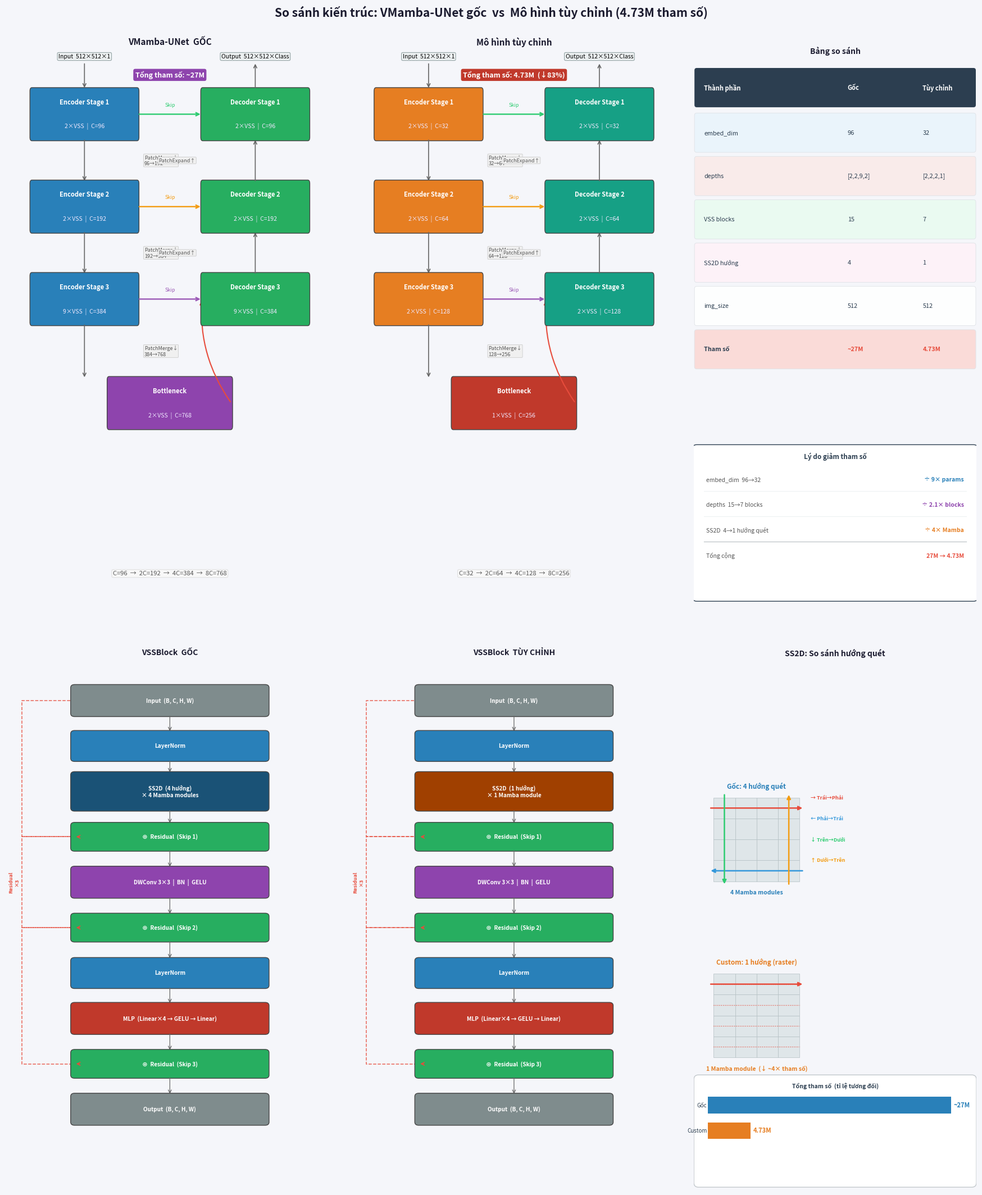

Here is the Python script that generated this plot: (Note: this script raises an exception after producing the figure.)
"""
So sánh kiến trúc VMamba-UNet gốc vs mô hình tùy chỉnh (4.73M tham số)
"""
import matplotlib
matplotlib.use('Agg')
import matplotlib.pyplot as plt
from matplotlib.patches import FancyBboxPatch, Rectangle
import matplotlib.gridspec as gridspec

BG = '#f5f6fa'

# ─── Primitive helpers ───────────────────────────────────────────────────────

def rbox(ax, cx, cy, w, h, fc, ec='#444', lw=1.0, r=0.06):
    ax.add_patch(FancyBboxPatch(
        (cx - w/2, cy - h/2), w, h,
        boxstyle=f'round,pad={r}', facecolor=fc, edgecolor=ec, linewidth=lw, zorder=3
    ))

def varrow(ax, x, y_from, y_to, color='#666', lw=1.2):
    ax.annotate('', xy=(x, y_to), xytext=(x, y_from),
                arrowprops=dict(arrowstyle='->', color=color, lw=lw))

def harrow(ax, x_from, x_to, y, color='#666', lw=1.4):
    ax.annotate('', xy=(x_to, y), xytext=(x_from, y),
                arrowprops=dict(arrowstyle='->', color=color, lw=lw))

def carrow(ax, x1, y1, x2, y2, color='#e74c3c', lw=1.5, rad=-0.2):
    ax.annotate('', xy=(x2, y2), xytext=(x1, y1),
                arrowprops=dict(arrowstyle='->', color=color, lw=lw,
                                connectionstyle=f'arc3,rad={rad}'))

# ─── UNet diagram ────────────────────────────────────────────────────────────

def draw_unet(ax, title, embed_dim, depths, param_text, c_enc, c_dec, c_btn):
    dims = [embed_dim * (2**i) for i in range(4)]
    ax.set_xlim(0, 10)
    ax.set_ylim(0, 10)
    ax.axis('off')
    ax.set_facecolor(BG)

    EX, DX = 2.4, 7.6          # encoder / decoder x-center
    BW, BH = 3.2, 0.80         # block width / height
    SY = [8.5, 6.9, 5.3]       # stage y-centers (top = high-res)
    BY = 3.5                   # bottleneck y-center

    # Title
    ax.text(5, 9.75, title, ha='center', va='center',
            fontsize=11, fontweight='bold', color='#1a1a2e')
    ax.text(5, 9.18, f'Tổng tham số: {param_text}',
            ha='center', va='center', fontsize=9, color='white', fontweight='bold',
            bbox=dict(boxstyle='round,pad=0.28', facecolor=c_btn, edgecolor='none'))

    # Input
    varrow(ax, EX, SY[0]+BH/2+0.50, SY[0]+BH/2+0.03)
    ax.text(EX, SY[0]+BH/2+0.55, 'Input  512×512×1',
            ha='center', va='bottom', fontsize=7.5,
            bbox=dict(boxstyle='round,pad=0.20', fc='#ecf0f1', ec='#95a5a6', lw=0.8))

    # Encoder stages
    for i in range(3):
        y = SY[i]
        rbox(ax, EX, y, BW, BH, c_enc)
        ax.text(EX, y+0.21, f'Encoder Stage {i+1}',
                ha='center', va='center', fontsize=8, fontweight='bold', color='white')
        ax.text(EX, y-0.21, f'{depths[i]}×VSS  |  C={dims[i]}',
                ha='center', va='center', fontsize=7.5, color='#f0e8ff')
        ny = SY[i+1] if i < 2 else BY
        varrow(ax, EX, y-BH/2-0.02, ny+BH/2+0.02)
        ax.text(EX+1.82, (y+ny)/2, f'PatchMerge↓\n{dims[i]}→{dims[i+1]}',
                ha='left', va='center', fontsize=6.5, color='#555',
                bbox=dict(boxstyle='round,pad=0.14', fc='#f0f0f0', ec='#ccc', lw=0.6))

    # Bottleneck
    rbox(ax, 5.0, BY, BW+0.5, BH, c_btn)
    ax.text(5.0, BY+0.21, 'Bottleneck',
            ha='center', va='center', fontsize=8, fontweight='bold', color='white')
    ax.text(5.0, BY-0.21, f'{depths[3]}×VSS  |  C={dims[3]}',
            ha='center', va='center', fontsize=7.5, color='#f0e8ff')

    # Bottleneck → Decoder stage 3
    carrow(ax, 5.0+(BW+0.5)/2+0.02, BY, DX-BW/2-0.02, SY[2], rad=-0.18)

    # Decoder stages
    for i in range(3):
        si = 2 - i
        y = SY[si]
        rbox(ax, DX, y, BW, BH, c_dec)
        ax.text(DX, y+0.21, f'Decoder Stage {si+1}',
                ha='center', va='center', fontsize=8, fontweight='bold', color='white')
        ax.text(DX, y-0.21, f'{depths[si]}×VSS  |  C={dims[si]}',
                ha='center', va='center', fontsize=7.5, color='#f0e8ff')
        if i < 2:
            py = SY[si-1]
            varrow(ax, DX, y+BH/2+0.02, py-BH/2-0.02)
            ax.text(DX-1.82, (y+py)/2, 'PatchExpand↑',
                    ha='right', va='center', fontsize=6.5, color='#555',
                    bbox=dict(boxstyle='round,pad=0.14', fc='#f0f0f0', ec='#ccc', lw=0.6))

    # Output
    varrow(ax, DX, SY[0]+BH/2+0.03, SY[0]+BH/2+0.50)
    ax.text(DX, SY[0]+BH/2+0.55, 'Output  512×512×Class',
            ha='center', va='bottom', fontsize=7.5,
            bbox=dict(boxstyle='round,pad=0.20', fc='#ecf0f1', ec='#95a5a6', lw=0.8))

    # Skip connections
    for i, sc in enumerate(['#2ecc71', '#f39c12', '#9b59b6']):
        y = SY[i]
        harrow(ax, EX+BW/2+0.02, DX-BW/2-0.02, y, color=sc, lw=1.7)
        ax.text(5.0, y+0.12, 'Skip', ha='center', va='bottom',
                fontsize=6.5, color=sc, style='italic')

    # Dim label
    ax.text(5.0, 0.55,
            f'C={dims[0]}  →  2C={dims[1]}  →  4C={dims[2]}  →  8C={dims[3]}',
            ha='center', va='center', fontsize=8, color='#555', style='italic',
            bbox=dict(boxstyle='round,pad=0.18', fc='#f8f8f8', ec='#ddd', lw=0.7))

# ─── VSS Block flowchart ─────────────────────────────────────────────────────

def draw_vssblock(ax, title, ss2d_text, c_ss2d):
    ax.set_xlim(0, 5)
    ax.set_ylim(-0.3, 10)
    ax.axis('off')
    ax.set_facecolor(BG)

    ax.text(2.5, 9.75, title, ha='center', va='center',
            fontsize=10, fontweight='bold', color='#1a1a2e')

    BX, BW = 2.5, 2.9
    GAP = 0.85
    start_y = 8.85

    blocks = [
        ('Input  (B, C, H, W)',             '#7f8c8d', 0.48),
        ('LayerNorm',                        '#2980b9', 0.46),
        (ss2d_text,                          c_ss2d,   0.62),
        ('⊕  Residual  (Skip 1)',            '#27ae60', 0.42),
        ('DWConv 3×3  |  BN  |  GELU',       '#8e44ad', 0.48),
        ('⊕  Residual  (Skip 2)',            '#27ae60', 0.42),
        ('LayerNorm',                        '#2980b9', 0.46),
        ('MLP  (Linear×4 → GELU → Linear)',  '#c0392b', 0.48),
        ('⊕  Residual  (Skip 3)',            '#27ae60', 0.42),
        ('Output  (B, C, H, W)',             '#7f8c8d', 0.48),
    ]

    ys = [start_y - i * GAP for i in range(len(blocks))]

    for i, (txt, fc, bh) in enumerate(blocks):
        y = ys[i]
        rbox(ax, BX, y, BW, bh, fc)
        ax.text(BX, y, txt, ha='center', va='center',
                fontsize=7.2, color='white', fontweight='bold')
        if i < len(blocks) - 1:
            bh_next = blocks[i+1][2]
            ax.annotate('', xy=(BX, ys[i+1]+bh_next/2+0.02),
                        xytext=(BX, y-bh/2-0.02),
                        arrowprops=dict(arrowstyle='->', color='#666', lw=0.9))

    # Skip L-lines on the left
    SX = 0.25
    for src, dst in [(0, 3), (3, 5), (5, 8)]:
        y_s, y_d = ys[src], ys[dst]
        lx = BX - BW/2
        ax.plot([lx, SX, SX, lx+0.10],
                [y_s, y_s, y_d, y_d],
                color='#e74c3c', lw=1.1, ls='--', alpha=0.85, zorder=2)
        ax.annotate('', xy=(lx, y_d), xytext=(lx+0.10, y_d),
                    arrowprops=dict(arrowstyle='->', color='#e74c3c', lw=1.1))

    ax.text(0.13, (ys[0]+ys[8])/2, 'Residual\n×3',
            ha='center', va='center', fontsize=6.5, color='#e74c3c',
            fontweight='bold', rotation=90)

# ─── Comparison table panel ──────────────────────────────────────────────────

def draw_table(ax):
    ax.set_xlim(0, 5)
    ax.set_ylim(0, 10)
    ax.axis('off')
    ax.set_facecolor(BG)

    ax.text(2.5, 9.6, 'Bảng so sánh', ha='center', va='center',
            fontsize=10, fontweight='bold', color='#1a1a2e')

    headers = ['Thành phần', 'Gốc', 'Tùy chỉnh']
    rows = [
        ['embed_dim',      '96',          '32'],
        ['depths',         '[2,2,9,2]',   '[2,2,2,1]'],
        ['VSS blocks',     '15',          '7'],
        ['SS2D hướng',     '4',           '1'],
        ['img_size',       '512',         '512'],
        ['Tham số',        '~27M',        '4.73M'],
    ]
    row_fc = ['#eaf4fb', '#f9ebea', '#eafaf1', '#fdf2f8', '#fdfefe', '#fadbd8']
    col_xs = [0.18, 2.72, 4.05]
    HEADER_Y = 8.9
    ROW_H = 0.75

    # Header
    ax.add_patch(FancyBboxPatch((0.05, HEADER_Y-0.24), 4.9, 0.60,
                                boxstyle='round,pad=0.04', fc='#2c3e50', ec='none'))
    for j, h in enumerate(headers):
        ax.text(col_xs[j], HEADER_Y+0.06, h, ha='left', va='center',
                fontsize=8, fontweight='bold', color='white')

    for i, row in enumerate(rows):
        y = HEADER_Y - (i+1)*ROW_H
        ax.add_patch(FancyBboxPatch((0.05, y-0.27), 4.9, 0.60,
                                    boxstyle='round,pad=0.04',
                                    fc=row_fc[i], ec='#dee2e6', lw=0.6))
        is_last = (i == len(rows)-1)
        for j, val in enumerate(row):
            color = '#e74c3c' if (is_last and j > 0) else '#2c3e50'
            fw = 'bold' if is_last else 'normal'
            ax.text(col_xs[j], y+0.03, val, ha='left', va='center',
                    fontsize=7.8, color=color, fontweight=fw)

    # Impact summary
    ax.add_patch(FancyBboxPatch((0.05, 0.15), 4.9, 2.55,
                                boxstyle='round,pad=0.08',
                                fc='white', ec='#2c3e50', lw=1.0))
    ax.text(2.5, 2.58, 'Lý do giảm tham số', ha='center', va='center',
            fontsize=8.5, fontweight='bold', color='#2c3e50')

    impacts = [
        ('embed_dim  96→32',      '÷ 9× params',   '#2980b9'),
        ('depths  15→7 blocks',   '÷ 2.1× blocks', '#8e44ad'),
        ('SS2D  4→1 hướng quét',  '÷ 4× Mamba',    '#e67e22'),
        ('Tổng cộng',             '27M → 4.73M',   '#e74c3c'),
    ]
    for j, (name, eff, tc) in enumerate(impacts):
        y = 2.18 - j*0.44
        ax.text(0.22, y, name, ha='left', va='center', fontsize=7.5, color='#555')
        ax.text(4.78, y, eff, ha='right', va='center',
                fontsize=7.5, color=tc, fontweight='bold')
        if j < len(impacts)-1:
            ax.plot([0.18, 4.82], [y-0.20, y-0.20], color='#ecf0f1', lw=0.7)
    ax.plot([0.18, 4.82], [2.18-2*0.44-0.20, 2.18-2*0.44-0.20], color='#bdc3c7', lw=0.9)

# ─── SS2D comparison panel ───────────────────────────────────────────────────

def draw_ss2d(ax):
    ax.set_xlim(0, 5)
    ax.set_ylim(0, 10)
    ax.axis('off')
    ax.set_facecolor(BG)

    ax.text(2.5, 9.75, 'SS2D: So sánh hướng quét', ha='center', va='center',
            fontsize=10, fontweight='bold', color='#1a1a2e')

    CS = 0.38   # cell size
    N  = 4      # grid n×n
    GW = N * CS

    def draw_grid(ox, oy, title, tc):
        for r in range(N):
            for c in range(N):
                ax.add_patch(Rectangle((ox+c*CS, oy+r*CS), CS, CS,
                                       fc='#dfe6e9', ec='#b2bec3', lw=0.5, zorder=2))
        ax.text(ox+GW/2, oy+N*CS+0.14, title,
                ha='center', va='bottom', fontsize=8.5, fontweight='bold', color=tc)

    # ── Original: 4 scan directions ──────────────────────────────────────────
    OX, OY = 0.35, 5.6
    draw_grid(OX, OY, 'Gốc: 4 hướng quét', '#2980b9')
    GH = N * CS
    scan = [
        (OX-0.08,    OY+GH-CS/2, OX+GW+0.08, OY+GH-CS/2, '#e74c3c'),  # →
        (OX+GW+0.08, OY+CS/2,    OX-0.08,    OY+CS/2,    '#3498db'),  # ←
        (OX+CS/2,    OY+GH+0.08, OX+CS/2,    OY-0.08,    '#2ecc71'),  # ↓
        (OX+GW-CS/2, OY-0.08,    OX+GW-CS/2, OY+GH+0.08, '#f39c12'),  # ↑
    ]
    for fx, fy, tx, ty, c in scan:
        ax.annotate('', xy=(tx, ty), xytext=(fx, fy),
                    arrowprops=dict(arrowstyle='-|>', color=c, lw=1.8, mutation_scale=10))
    legends = [('→ Trái→Phải', '#e74c3c'), ('← Phải→Trái', '#3498db'),
               ('↓ Trên→Dưới', '#2ecc71'), ('↑ Dưới→Trên', '#f39c12')]
    for j, (lbl, lc) in enumerate(legends):
        ax.text(OX+GW+0.20, OY+GH-j*0.38, lbl,
                ha='left', va='center', fontsize=6.5, color=lc, fontweight='bold')
    ax.text(OX+GW/2, OY-0.15, '4 Mamba modules',
            ha='center', va='top', fontsize=7.5, color='#2980b9', fontweight='bold')

    # ── Custom: 1 scan direction ──────────────────────────────────────────────
    CX2, CY2 = 0.35, 2.4
    draw_grid(CX2, CY2, 'Custom: 1 hướng (raster)', '#e67e22')
    ax.annotate('', xy=(CX2+GW+0.08, CY2+GH-CS/2), xytext=(CX2-0.08, CY2+GH-CS/2),
                arrowprops=dict(arrowstyle='-|>', color='#e74c3c', lw=1.8, mutation_scale=10))
    for r in range(N):
        yr = CY2 + (N-1-r)*CS + CS/2
        ax.plot([CX2, CX2+GW], [yr, yr], color='#e74c3c', lw=0.9, ls=':')
    ax.text(CX2+GW/2, CY2-0.15, '1 Mamba module  (↓ ~4× tham số)',
            ha='center', va='top', fontsize=7.5, color='#e67e22', fontweight='bold')

    # ── Visual param comparison bar ───────────────────────────────────────────
    ax.add_patch(FancyBboxPatch((0.08, 0.12), 4.84, 1.88,
                                boxstyle='round,pad=0.08', fc='white', ec='#bdc3c7', lw=0.9))
    ax.text(2.5, 1.88, 'Tổng tham số  (tỉ lệ tương đối)',
            ha='center', va='center', fontsize=7.5, fontweight='bold', color='#2c3e50')
    # Bar: original
    bar_max_w = 4.3
    orig_w = bar_max_w
    cust_w = bar_max_w * (4.73 / 27)
    bx0 = 0.25
    ax.add_patch(Rectangle((bx0, 1.38), orig_w, 0.30, fc='#2980b9', ec='none', zorder=3))
    ax.text(bx0+orig_w+0.05, 1.53, '~27M', ha='left', va='center',
            fontsize=8, color='#2980b9', fontweight='bold')
    ax.add_patch(Rectangle((bx0, 0.92), cust_w, 0.30, fc='#e67e22', ec='none', zorder=3))
    ax.text(bx0+cust_w+0.05, 1.07, '4.73M', ha='left', va='center',
            fontsize=8, color='#e67e22', fontweight='bold')
    ax.text(bx0-0.02, 1.53, 'Gốc', ha='right', va='center', fontsize=7, color='#2c3e50')
    ax.text(bx0-0.02, 1.07, 'Custom', ha='right', va='center', fontsize=7, color='#2c3e50')

# ════════════════════════════════════════════════════════════════
# LAYOUT
# ════════════════════════════════════════════════════════════════
fig = plt.figure(figsize=(18, 22), facecolor=BG)

gs = gridspec.GridSpec(
    2, 3,
    figure=fig,
    height_ratios=[1.05, 1.0],
    width_ratios=[1.0, 1.0, 0.86],
    hspace=0.06, wspace=0.05,
    left=0.02, right=0.98, top=0.96, bottom=0.02
)

fig.text(0.5, 0.978,
         'So sánh kiến trúc: VMamba-UNet gốc  vs  Mô hình tùy chỉnh (4.73M tham số)',
         ha='center', va='top', fontsize=15, fontweight='bold', color='#1a1a2e')

ax_orig  = fig.add_subplot(gs[0, 0])
ax_cust  = fig.add_subplot(gs[0, 1])
ax_tbl   = fig.add_subplot(gs[0, 2])
ax_vss_o = fig.add_subplot(gs[1, 0])
ax_vss_c = fig.add_subplot(gs[1, 1])
ax_ss2d  = fig.add_subplot(gs[1, 2])

draw_unet(ax_orig, 'VMamba-UNet  GỐC',
          embed_dim=96, depths=[2, 2, 9, 2], param_text='~27M',
          c_enc='#2980b9', c_dec='#27ae60', c_btn='#8e44ad')

draw_unet(ax_cust, 'Mô hình tùy chỉnh',
          embed_dim=32, depths=[2, 2, 2, 1], param_text='4.73M  (↓83%)',
          c_enc='#e67e22', c_dec='#16a085', c_btn='#c0392b')

draw_table(ax_tbl)

draw_vssblock(ax_vss_o, 'VSSBlock  GỐC',
              'SS2D  (4 hướng)\n× 4 Mamba modules', c_ss2d='#1a5276')

draw_vssblock(ax_vss_c, 'VSSBlock  TÙY CHỈNH',
              'SS2D  (1 hướng)\n× 1 Mamba module', c_ss2d='#a04000')

draw_ss2d(ax_ss2d)

out = 'figures/comparison_architecture.png'
plt.savefig(out, dpi=150, bbox_inches='tight', facecolor=BG)
print(f'Saved: {out}')
